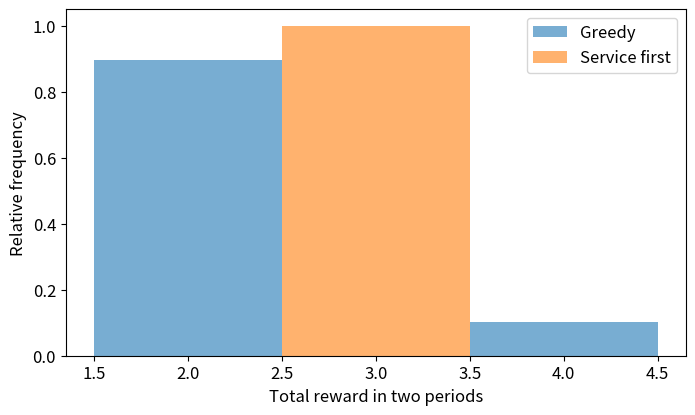
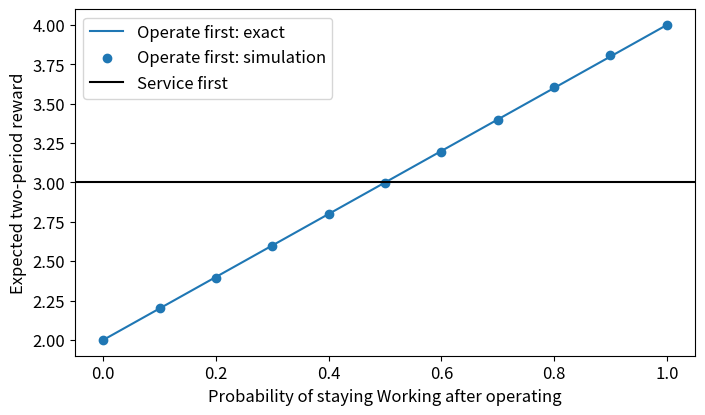

These charts were generated, in order, by the following Python code:
import numpy as np
import matplotlib.pyplot as plt

plt.rcParams.update({'figure.figsize': (8, 4.5), 'font.size': 12})

def machine_simulation(policy="plan", p=.1, trials=5000, horizon=2, seed=600, gamma=1.0):
    if horizon not in (1, 2):
        raise ValueError("This classroom experiment uses one or two periods.")
    if policy not in ("plan", "greedy", "service-first") or not 0 <= p <= 1:
        raise ValueError("Choose a supported policy and a probability in [0, 1].")
    if not 0 <= gamma <= 1:
        raise ValueError("Choose a discount factor in [0, 1].")
    rng = np.random.default_rng(seed)
    working = np.ones(trials, dtype=bool)
    total = np.zeros(trials)
    for t in range(horizon):
        service = horizon-t == 2 and (policy == "service-first" or
                                      (policy == "plan" and 1+2*gamma > 2+2*gamma*p))
        if service:
            total += gamma**t * working.astype(float)
            working[:] = True
        else:
            total += gamma**t * 2*working
            working = np.where(working, rng.random(trials) < p, True)
    return total

transition = np.array([[.1, .9], [1., 0.]])
distribution = np.array([1., 0.])
print("One step:", distribution @ transition)
print("Two steps:", distribution @ transition @ transition)
assert np.allclose(transition.sum(axis=1), 1)
assert np.allclose(distribution @ transition @ transition, [.91, .09])

p = .1
trials = 5000
greedy = machine_simulation("greedy", p=p, trials=trials)
planned = machine_simulation("service-first", p=p, trials=trials)
print("Operate first: simulation", greedy.mean(), "exact", 2+2*p)
print("Service first: simulation", planned.mean(), "exact", 3.)
fig, ax = plt.subplots()
ax.hist(greedy, bins=[1.5, 2.5, 3.5, 4.5], density=True, alpha=.6, label="Greedy")
ax.hist(planned, bins=[1.5, 2.5, 3.5, 4.5], density=True, alpha=.6, label="Service first")
ax.set(xlabel="Total reward in two periods", ylabel="Relative frequency")
ax.legend()
plt.show()

probabilities = np.linspace(0, 1, 11)
means = [machine_simulation("greedy", p=float(p), trials=10000).mean()
         for p in probabilities]
plt.plot(probabilities, 2+2*probabilities, label="Operate first: exact")
plt.scatter(probabilities, means, label="Operate first: simulation")
plt.axhline(3, color="black", label="Service first")
plt.xlabel("Probability of staying Working after operating")
plt.ylabel("Expected two-period reward")
plt.legend()
plt.show()
print("One-period planned reward:", machine_simulation("plan", horizon=1).mean())

for discount in [1., .5]:
    reliability = .1
    exact_operate = 2+2*discount*reliability
    exact_service = 1+2*discount
    simulated = machine_simulation("plan", p=reliability, gamma=discount, trials=100000)
    print("gamma", discount, "operate", exact_operate, "service", exact_service,
          "planned simulation", simulated.mean())
    assert abs(simulated.mean()-max(exact_operate, exact_service)) < .02
